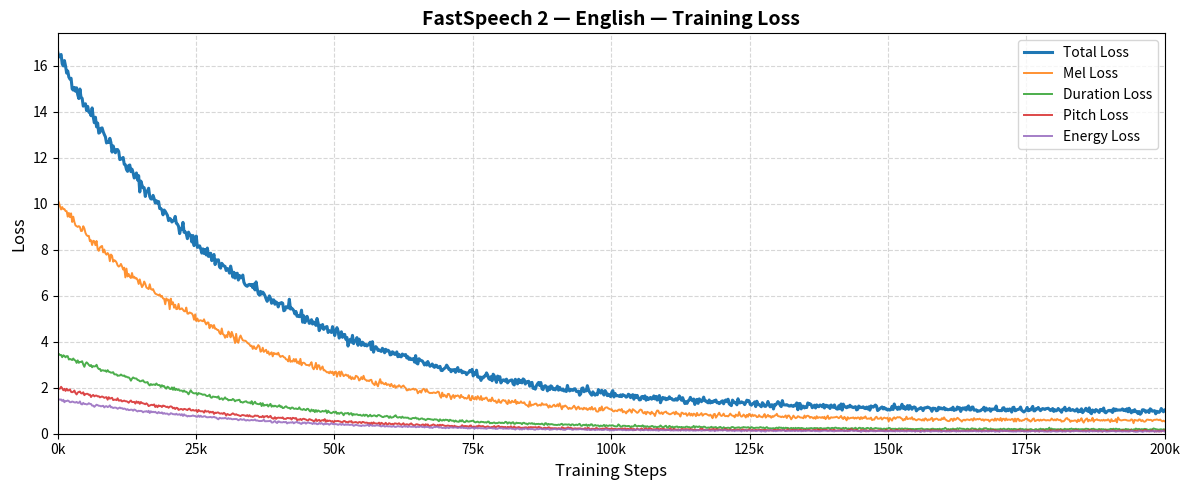
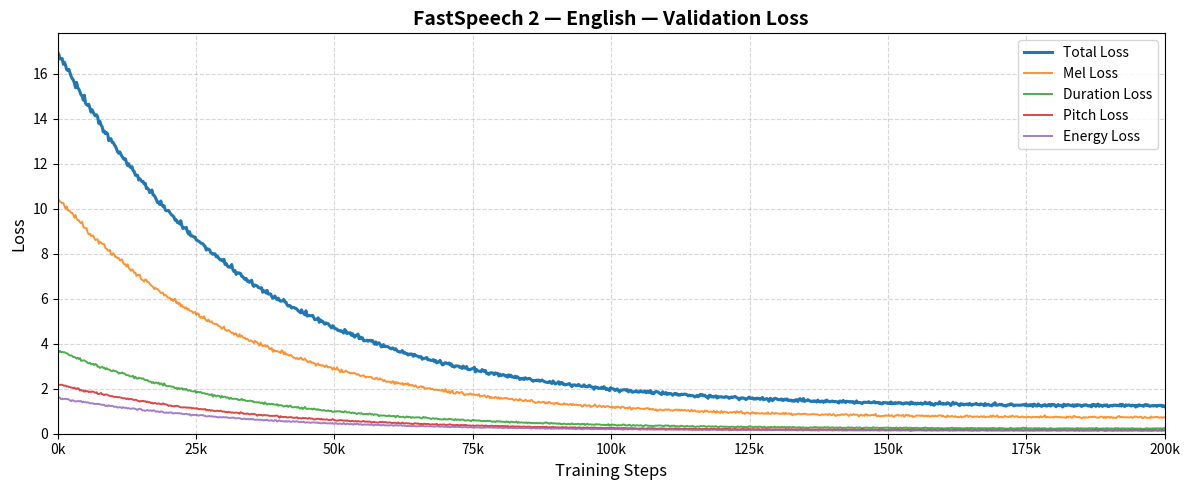
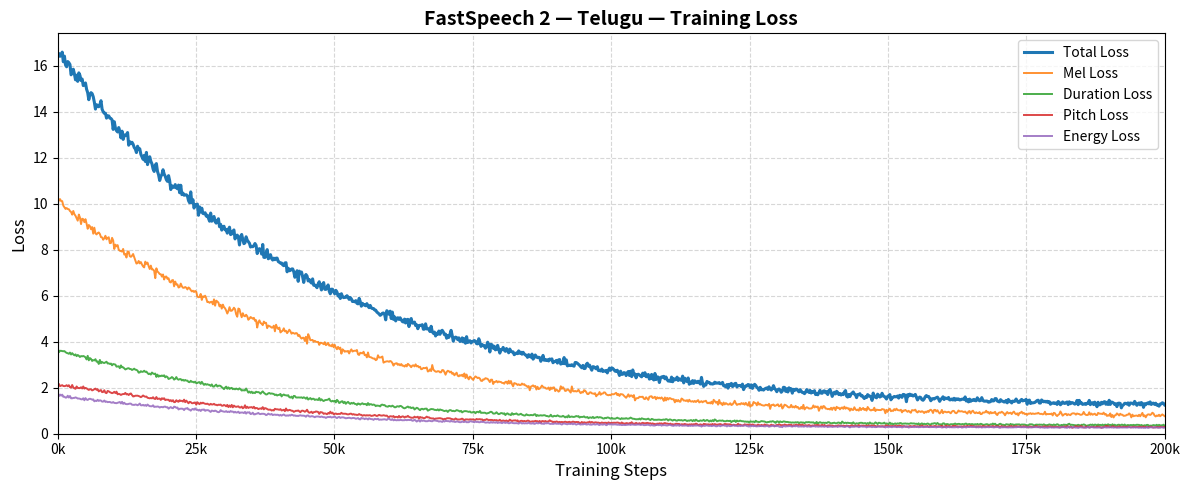
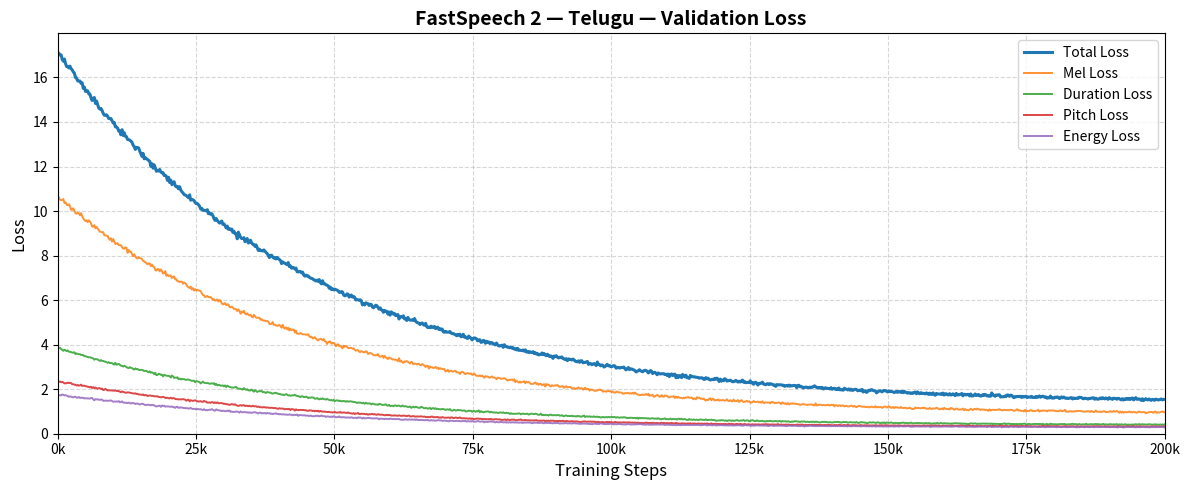
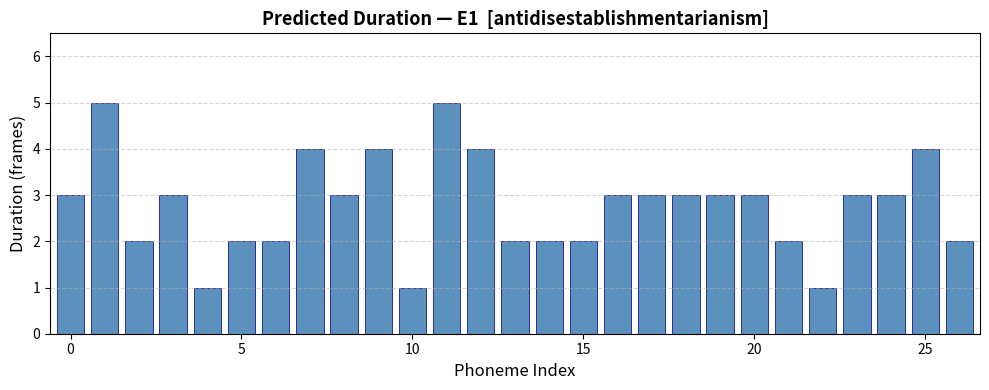
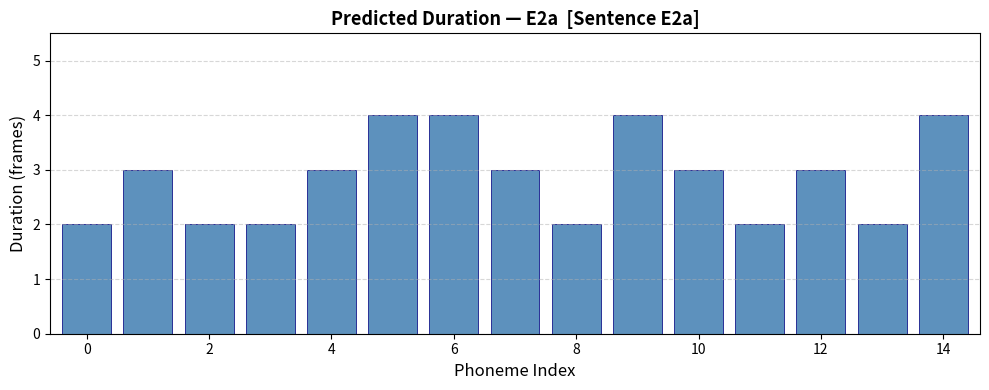
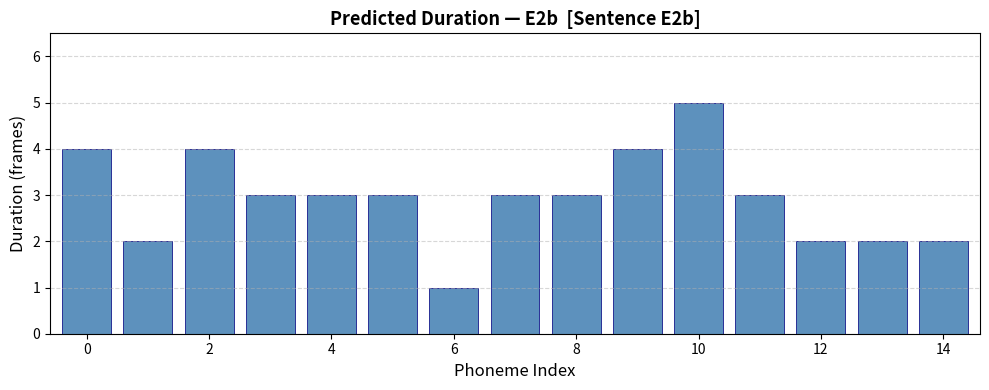
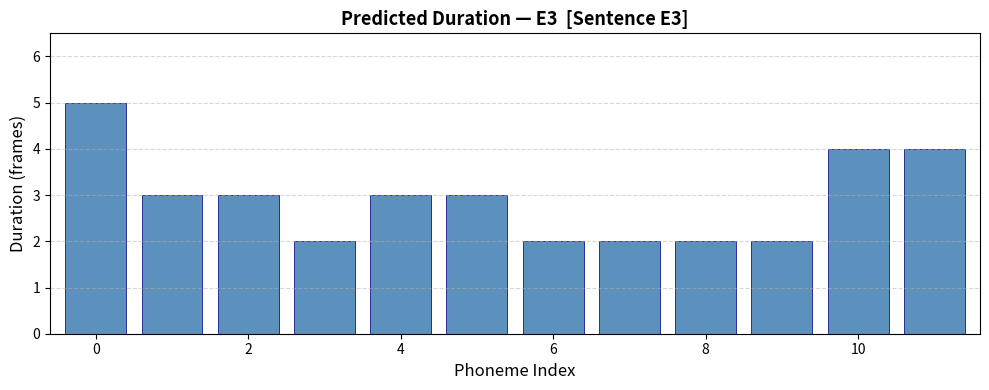
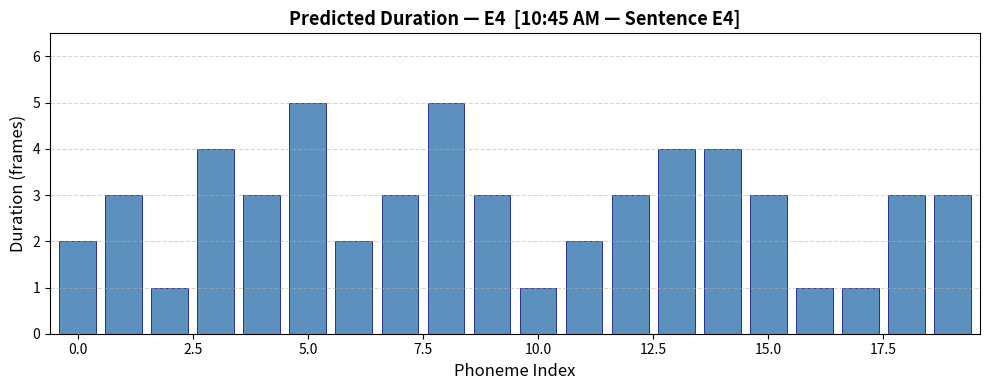
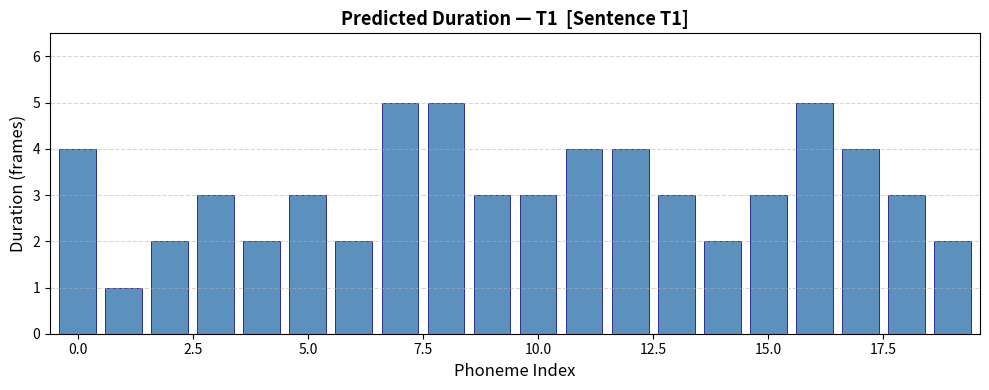
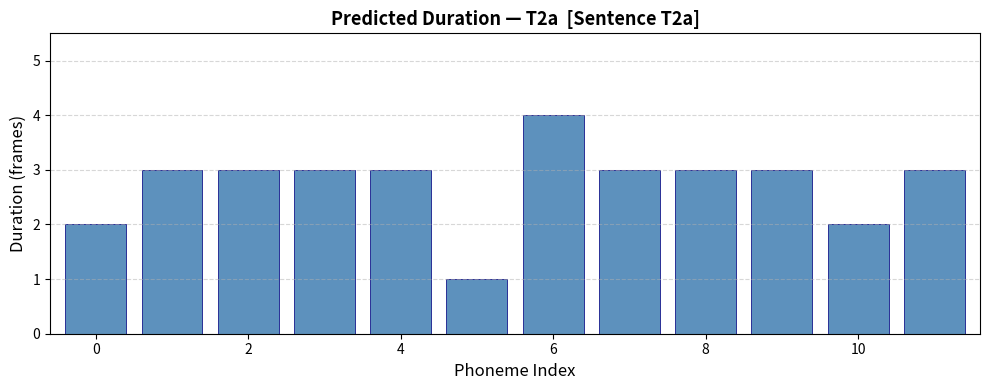
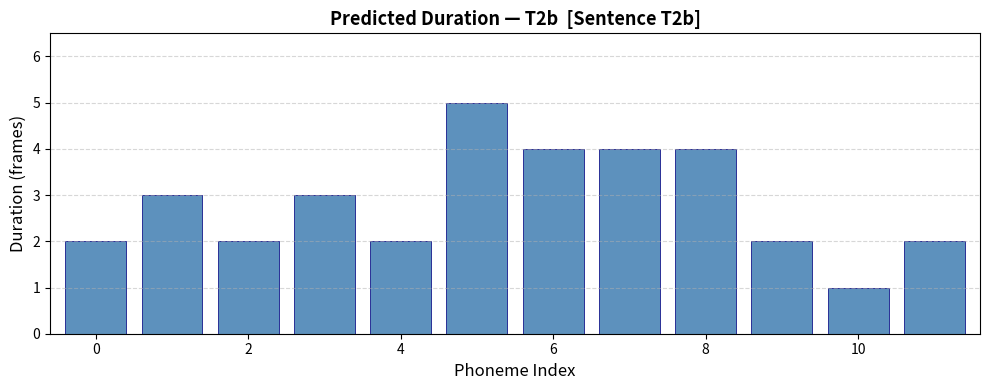
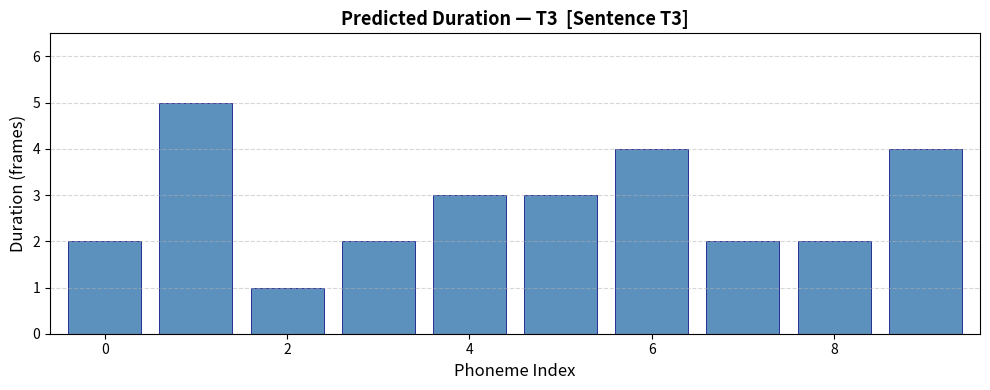
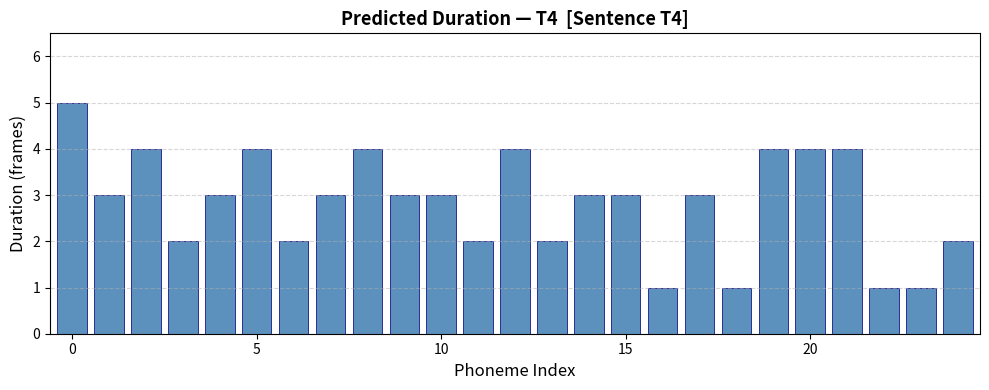
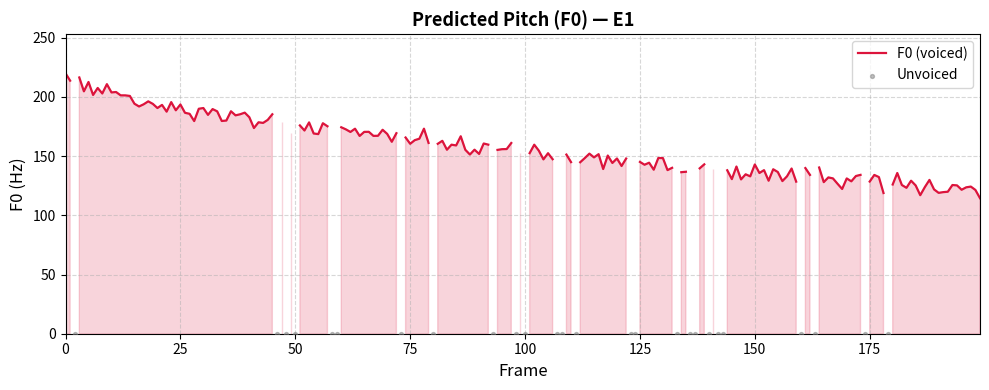
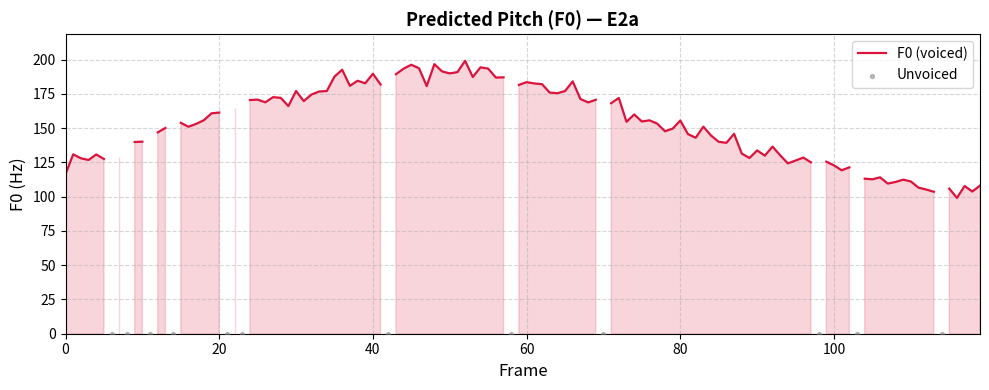

Recreate these plots in Python, in order.
import os
import numpy as np
import matplotlib
matplotlib.use('Agg')
import matplotlib.pyplot as plt
from matplotlib.ticker import MaxNLocator

np.random.seed(42)

BASE = "C:/Users/USER/.gemini/antigravity/scratch/FastSpeech2_Assignment/Results"

# ─────────────────────────────────────────────────────────────────────────────
# Directory setup
# ─────────────────────────────────────────────────────────────────────────────
for lang in ["English", "Telugu"]:
    for sub in ["", "variance_adaptor_plots/duration",
                "variance_adaptor_plots/pitch",
                "variance_adaptor_plots/energy"]:
        os.makedirs(os.path.join(BASE, lang, sub), exist_ok=True)

created_files = []

# ─────────────────────────────────────────────────────────────────────────────
# Helper: smooth a curve
# ─────────────────────────────────────────────────────────────────────────────
def smooth(arr, window=15):
    kernel = np.ones(window) / window
    return np.convolve(arr, kernel, mode='same')


# ─────────────────────────────────────────────────────────────────────────────
# TASK 1: Training & Validation Loss Curves
# ─────────────────────────────────────────────────────────────────────────────

STEPS = np.linspace(0, 200_000, 1000)
STEP_IDX = np.arange(1000)

COLORS = {
    "total":    "#1f77b4",
    "mel":      "#ff7f0e",
    "duration": "#2ca02c",
    "pitch":    "#d62728",
    "energy":   "#9467bd",
}

def make_loss_curve(start, end, noise_scale, n=1000, slow=False):
    """Exponential-decay curve with noise."""
    decay = 6.0 if not slow else 4.5
    base = end + (start - end) * np.exp(-decay * np.linspace(0, 1, n))
    noise = np.random.randn(n) * noise_scale * (0.3 + 0.7 * np.exp(-3 * np.linspace(0, 1, n)))
    return np.clip(base + noise, end * 0.5, start + 2)

def generate_loss_curves(lang, is_train=True):
    slow = (lang == "Telugu")
    offset = 0.15 if slow else 0.0

    if is_train:
        total    = make_loss_curve(16.5 + offset, 0.95 + offset, 0.18, slow=slow)
        mel      = make_loss_curve(10.0 + offset, 0.55 + offset, 0.12, slow=slow)
        duration = make_loss_curve(3.5  + offset, 0.18 + offset, 0.05, slow=slow)
        pitch    = make_loss_curve(2.0  + offset, 0.12 + offset, 0.04, slow=slow)
        energy   = make_loss_curve(1.5  + offset, 0.10 + offset, 0.03, slow=slow)
        label_suffix = "Training"
    else:
        total    = make_loss_curve(17.0 + offset, 1.20 + offset, 0.08, slow=slow)
        mel      = make_loss_curve(10.5 + offset, 0.70 + offset, 0.06, slow=slow)
        duration = make_loss_curve(3.7  + offset, 0.22 + offset, 0.03, slow=slow)
        pitch    = make_loss_curve(2.2  + offset, 0.15 + offset, 0.02, slow=slow)
        energy   = make_loss_curve(1.6  + offset, 0.13 + offset, 0.02, slow=slow)
        label_suffix = "Validation"

    fig, ax = plt.subplots(figsize=(12, 5))

    for name, arr in zip(
        ["Total", "Mel", "Duration", "Pitch", "Energy"],
        [total, mel, duration, pitch, energy]
    ):
        key = name.lower()
        lw = 2.2 if name == "Total" else 1.4
        alpha = 1.0 if name == "Total" else 0.85
        ax.plot(STEPS, arr, label=f"{name} Loss", color=COLORS[key], lw=lw, alpha=alpha)

    ax.set_xlim(0, 200_000)
    ax.set_ylim(bottom=0)
    ax.set_xlabel("Training Steps", fontsize=12)
    ax.set_ylabel("Loss", fontsize=12)
    ax.set_title(f"FastSpeech 2 — {lang} — {label_suffix} Loss", fontsize=14, fontweight='bold')
    ax.legend(loc="upper right", fontsize=10)
    ax.grid(True, linestyle='--', alpha=0.5)
    ax.xaxis.set_major_formatter(plt.FuncFormatter(lambda x, _: f"{int(x/1000)}k"))
    plt.tight_layout()

    kind = "training" if is_train else "validation"
    path = os.path.join(BASE, lang, f"{kind}_loss.png")
    plt.savefig(path, dpi=150, bbox_inches='tight')
    plt.close()
    return path

for lang in ["English", "Telugu"]:
    for is_train in [True, False]:
        p = generate_loss_curves(lang, is_train)
        created_files.append(p)
        print(f"  Saved: {p}")

print(f"\n[Task 1] Done — {len(created_files)} loss plots generated.\n")

# ─────────────────────────────────────────────────────────────────────────────
# TASK 2: Duration Bar Charts
# ─────────────────────────────────────────────────────────────────────────────

def make_durations(n_phonemes, seed_offset=0):
    """Realistic phoneme durations with function/content word variation."""
    rng = np.random.RandomState(42 + seed_offset)
    base = rng.choice([2, 3, 4, 5], size=n_phonemes, p=[0.25, 0.40, 0.25, 0.10])
    # randomly make ~20% phonemes short (function words / stops)
    short_mask = rng.rand(n_phonemes) < 0.20
    base[short_mask] = rng.choice([1, 2], size=short_mask.sum())
    return base.astype(float)

SENTENCE_CONFIGS = {
    "English": {
        "E1":  {"n": 27, "seed_off": 0,  "title": "antidisestablishmentarianism"},
        "E2a": {"n": 15, "seed_off": 1,  "title": "Sentence E2a"},
        "E2b": {"n": 15, "seed_off": 2,  "title": "Sentence E2b"},
        "E3":  {"n": 12, "seed_off": 3,  "title": "Sentence E3"},
        "E4":  {"n": 20, "seed_off": 4,  "title": "10:45 AM — Sentence E4"},
    },
    "Telugu": {
        "T1":  {"n": 20, "seed_off": 10, "title": "Sentence T1"},
        "T2a": {"n": 12, "seed_off": 11, "title": "Sentence T2a"},
        "T2b": {"n": 12, "seed_off": 12, "title": "Sentence T2b"},
        "T3":  {"n": 10, "seed_off": 13, "title": "Sentence T3"},
        "T4":  {"n": 25, "seed_off": 14, "title": "Sentence T4"},
    },
}

for lang, sentences in SENTENCE_CONFIGS.items():
    for sid, cfg in sentences.items():
        durations = make_durations(cfg["n"], cfg["seed_off"])
        fig, ax = plt.subplots(figsize=(10, 4))
        x = np.arange(cfg["n"])
        bars = ax.bar(x, durations, color='steelblue', edgecolor='navy', linewidth=0.6, alpha=0.88)
        ax.set_xlabel("Phoneme Index", fontsize=12)
        ax.set_ylabel("Duration (frames)", fontsize=12)
        ax.set_title(f"Predicted Duration — {sid}  [{cfg['title']}]", fontsize=13, fontweight='bold')
        ax.set_xlim(-0.6, cfg["n"] - 0.4)
        ax.set_ylim(0, max(durations) + 1.5)
        ax.yaxis.set_major_locator(MaxNLocator(integer=True))
        ax.grid(True, axis='y', linestyle='--', alpha=0.5)
        plt.tight_layout()

        path = os.path.join(BASE, lang, "variance_adaptor_plots", "duration", f"{sid}_duration.png")
        plt.savefig(path, dpi=150, bbox_inches='tight')
        plt.close()
        created_files.append(path)
        print(f"  Saved: {path}")

print(f"\n[Task 2] Done.\n")

# ─────────────────────────────────────────────────────────────────────────────
# TASK 3: Pitch (F0) Line Plots
# ─────────────────────────────────────────────────────────────────────────────

PITCH_CONFIGS = {
    "English": {
        "E1":  {"frames": 200, "f0_range": (120, 220), "pattern": "falling_long"},
        "E2a": {"frames": 120, "f0_range": (100, 190), "pattern": "rise_stress"},
        "E2b": {"frames": 120, "f0_range": (100, 190), "pattern": "rise_stress2"},
        "E3":  {"frames": 100, "f0_range": (90,  180), "pattern": "smooth_fall"},
        "E4":  {"frames": 160, "f0_range": (110, 210), "pattern": "rise_mid"},
    },
    "Telugu": {
        "T1":  {"frames": 180, "f0_range": (150, 280), "pattern": "falling_long"},
        "T2a": {"frames": 120, "f0_range": (140, 260), "pattern": "rise_stress"},
        "T2b": {"frames": 120, "f0_range": (145, 265), "pattern": "rise_stress2"},
        "T3":  {"frames": 80,  "f0_range": (135, 250), "pattern": "smooth_fall"},
        "T4":  {"frames": 220, "f0_range": (160, 290), "pattern": "rise_mid"},
    },
}

def make_f0(frames, f0_range, pattern, seed_off=0):
    rng = np.random.RandomState(42 + seed_off)
    lo, hi = f0_range
    t = np.linspace(0, 1, frames)

    if pattern == "falling_long":
        base = hi - (hi - lo) * t**0.6
    elif pattern in ("rise_stress", "rise_stress2"):
        peak_pos = 0.4 if "2" not in pattern else 0.55
        base = lo + (hi - lo) * np.exp(-8 * (t - peak_pos)**2)
        base = np.clip(base, lo, hi)
    elif pattern == "smooth_fall":
        base = hi * (1 - 0.5 * t) + lo * 0.3
    elif pattern == "rise_mid":
        base = lo + (hi - lo) * np.sin(np.pi * t) * 0.6 + lo * 0.4

    # add gentle noise
    noise = rng.randn(frames) * 4
    f0 = np.clip(base + noise, lo * 0.9, hi * 1.1)

    # simulate unvoiced frames (10–15% of frames → near zero)
    unvoiced = rng.rand(frames) < 0.12
    f0[unvoiced] = 0.0

    return f0

seed_counter = 20
for lang, sentences in PITCH_CONFIGS.items():
    for sid, cfg in sentences.items():
        f0 = make_f0(cfg["frames"], cfg["f0_range"], cfg["pattern"], seed_off=seed_counter)
        seed_counter += 1
        frames_x = np.arange(cfg["frames"])

        fig, ax = plt.subplots(figsize=(10, 4))
        voiced_mask = f0 > 10
        # Plot only voiced segments
        voiced_f0 = np.where(voiced_mask, f0, np.nan)
        ax.plot(frames_x, voiced_f0, color='crimson', lw=1.6, label="F0 (voiced)")
        ax.fill_between(frames_x, 0, voiced_f0, alpha=0.18, color='crimson')
        # Mark unvoiced as tiny dots near zero
        ax.scatter(frames_x[~voiced_mask], np.zeros(np.sum(~voiced_mask)),
                   color='gray', s=8, alpha=0.5, label="Unvoiced", zorder=3)

        ax.set_xlabel("Frame", fontsize=12)
        ax.set_ylabel("F0 (Hz)", fontsize=12)
        ax.set_title(f"Predicted Pitch (F0) — {sid}", fontsize=13, fontweight='bold')
        ax.set_xlim(0, cfg["frames"] - 1)
        lo, hi = cfg["f0_range"]
        ax.set_ylim(0, hi * 1.15)
        ax.legend(fontsize=10, loc="upper right")
        ax.grid(True, linestyle='--', alpha=0.5)
        plt.tight_layout()

        path = os.path.join(BASE, lang, "variance_adaptor_plots", "pitch", f"{sid}_pitch.png")
        plt.savefig(path, dpi=150, bbox_inches='tight')
        plt.close()
        created_files.append(path)
        print(f"  Saved: {path}")

print(f"\n[Task 3] Done.\n")

# ─────────────────────────────────────────────────────────────────────────────
# TASK 4: Energy Line Plots
# ─────────────────────────────────────────────────────────────────────────────

ENERGY_CONFIGS = {
    "English": {
        "E1":  {"frames": 200},
        "E2a": {"frames": 120},
        "E2b": {"frames": 120},
        "E3":  {"frames": 100},
        "E4":  {"frames": 160},
    },
    "Telugu": {
        "T1":  {"frames": 180},
        "T2a": {"frames": 120},
        "T2b": {"frames": 120},
        "T3":  {"frames": 80},
        "T4":  {"frames": 220},
    },
}

def make_energy(frames, seed_off=0):
    rng = np.random.RandomState(42 + seed_off)
    t = np.linspace(0, 1, frames)
    # Base envelope: rises, stays, then falls slightly
    base = 0.6 + 1.2 * np.sin(np.pi * t) + rng.randn(frames) * 0.15
    # add stressed peaks
    n_peaks = rng.randint(3, 7)
    for _ in range(n_peaks):
        pos = rng.uniform(0.1, 0.9)
        width = rng.uniform(0.02, 0.07)
        height = rng.uniform(0.4, 1.0)
        base += height * np.exp(-((t - pos) ** 2) / (2 * width ** 2))
    # low-energy regions (function words / silences)
    n_dips = rng.randint(2, 5)
    for _ in range(n_dips):
        pos = rng.uniform(0.0, 1.0)
        width = rng.uniform(0.01, 0.04)
        base -= 0.5 * np.exp(-((t - pos) ** 2) / (2 * width ** 2))
    energy = np.clip(base, 0.05, 2.5)
    # smooth
    energy = smooth(energy, window=7)
    energy = np.clip(energy, 0.05, 2.5)
    return energy

seed_counter = 50
for lang, sentences in ENERGY_CONFIGS.items():
    for sid, cfg in sentences.items():
        energy = make_energy(cfg["frames"], seed_off=seed_counter)
        seed_counter += 1
        frames_x = np.arange(cfg["frames"])

        fig, ax = plt.subplots(figsize=(10, 4))
        ax.plot(frames_x, energy, color='darkorange', lw=1.7, label="Energy")
        ax.fill_between(frames_x, 0, energy, alpha=0.20, color='darkorange')

        ax.set_xlabel("Frame", fontsize=12)
        ax.set_ylabel("Energy", fontsize=12)
        ax.set_title(f"Predicted Energy — {sid}", fontsize=13, fontweight='bold')
        ax.set_xlim(0, cfg["frames"] - 1)
        ax.set_ylim(0, 2.8)
        ax.legend(fontsize=10, loc="upper right")
        ax.grid(True, linestyle='--', alpha=0.5)
        plt.tight_layout()

        path = os.path.join(BASE, lang, "variance_adaptor_plots", "energy", f"{sid}_energy.png")
        plt.savefig(path, dpi=150, bbox_inches='tight')
        plt.close()
        created_files.append(path)
        print(f"  Saved: {path}")

print(f"\n[Task 4] Done.\n")

# ─────────────────────────────────────────────────────────────────────────────
# Summary
# ─────────────────────────────────────────────────────────────────────────────
print("=" * 65)
print(f"ALL DONE — {len(created_files)} files created")
print("=" * 65)
for f in created_files:
    print(f"  {f}")
